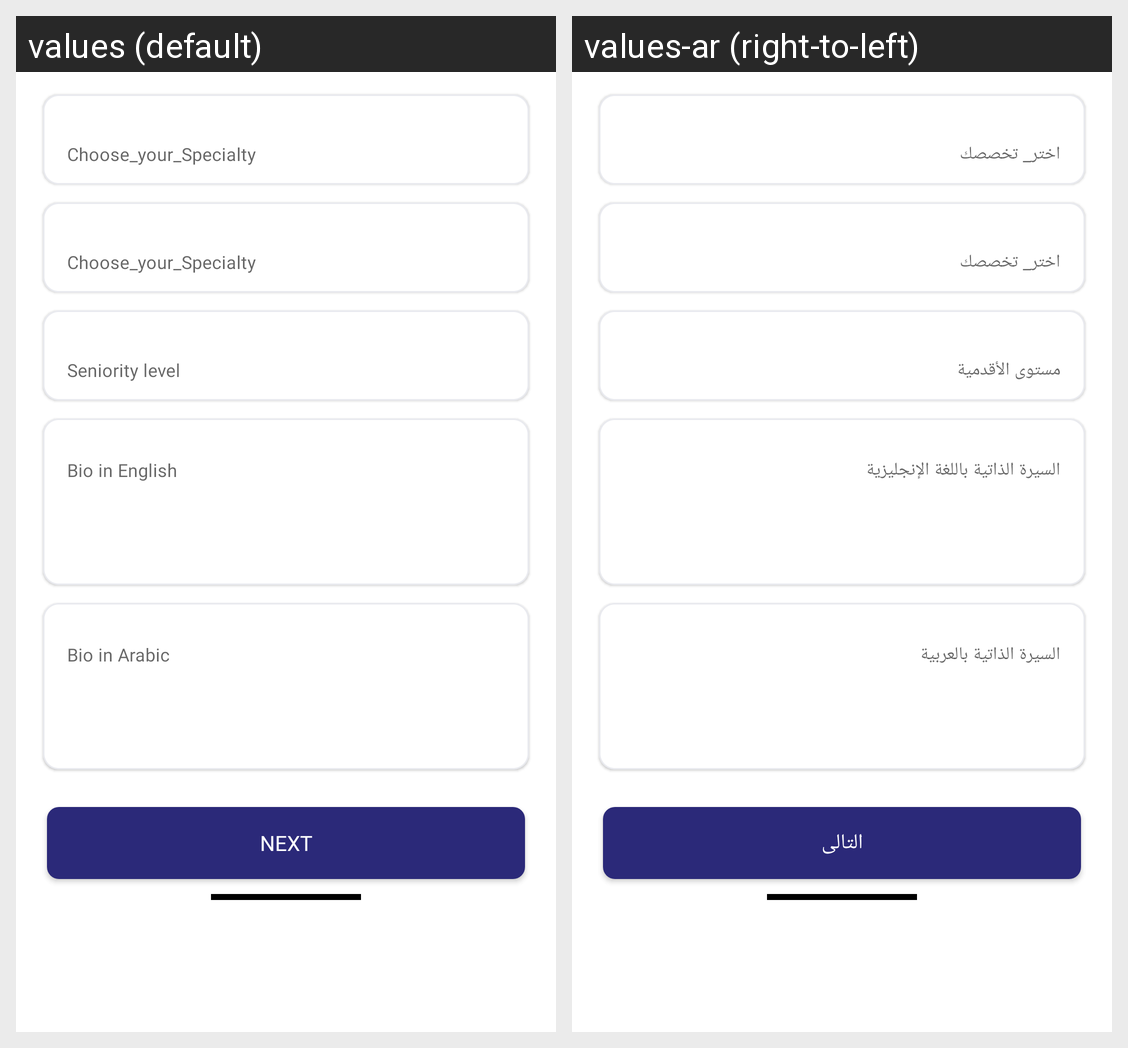

Strings drawn on this Android screen and how each of the app's shown locales translates them:
Android screen res/layout/specialtyfragment.xml rendered under 2 locales, left to right: values (default), values-ar (right-to-left). Device: Nexus 5 (rendered at 1080×1920; each locale shown at half size, 540×960, under a caption strip naming it); theme Theme.NewDesign.
Strings drawn on this screen, with the default value and each locale's value (text and hints the layout hard-codes, and strings that could not be matched under every locale, appear in the picture but are not listed):

choose_your_specialty
  values: Choose_your_Specialty
  values-ar: اختر_ تخصصك

seniority_level
  values: Seniority level
  values-ar: مستوى الأقدمية

bio_in_english
  values: Bio in English
  values-ar: السيرة الذاتية باللغة الإنجليزية

bio_in_arabic
  values: Bio in Arabic
  values-ar: السيرة الذاتية بالعربية

next
  values: Next
  values-ar: التالى
